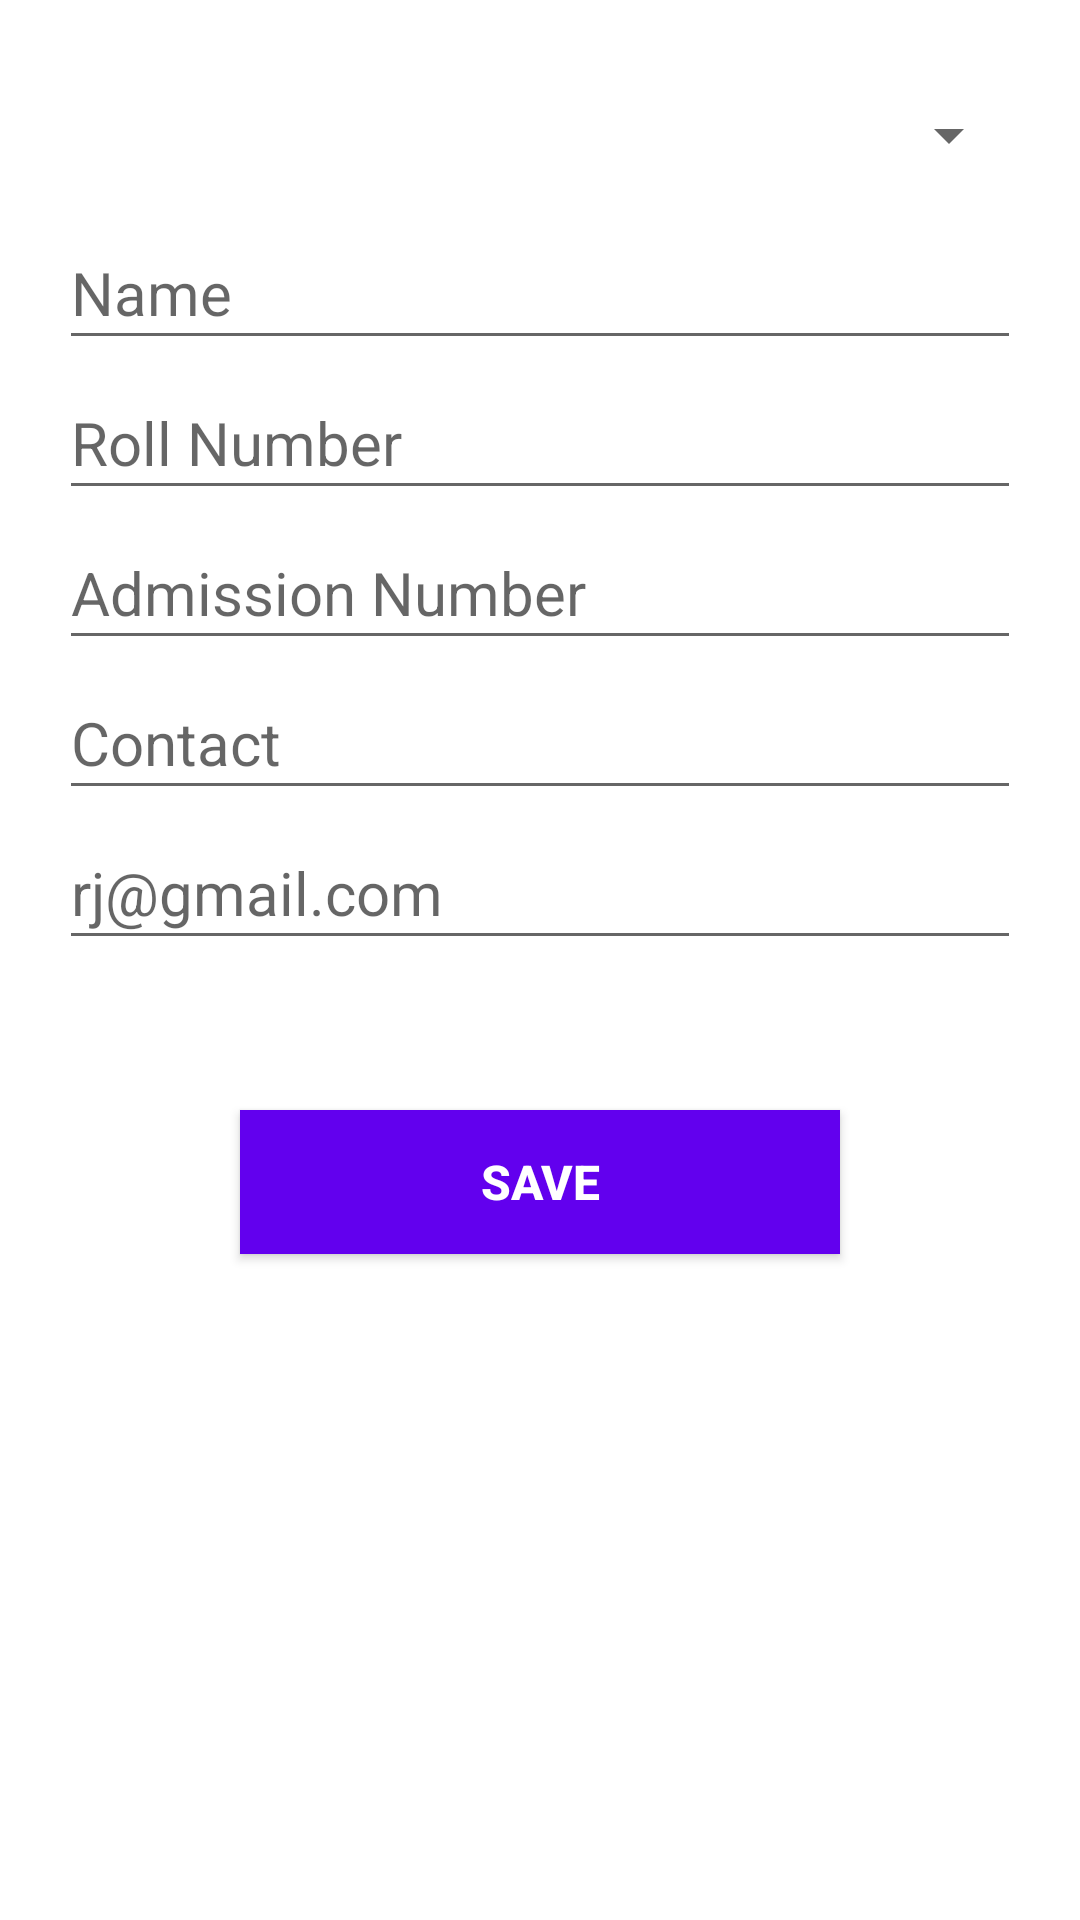

This screen was rendered from an Android layout file. Write that file and the resources it references.
<!-- AndroidManifest.xml: application theme AppTheme -->
<!-- res/layout/activity_student__registartion.xml -->
<?xml version="1.0" encoding="utf-8"?>
<RelativeLayout xmlns:android="http://schemas.android.com/apk/res/android"
    xmlns:tools="http://schemas.android.com/tools"
    android:layout_width="match_parent"
    android:layout_height="match_parent"
    android:paddingBottom="@dimen/activity_vertical_margin"
    android:paddingLeft="@dimen/activity_horizontal_margin"
    android:paddingRight="@dimen/activity_horizontal_margin"
    android:paddingTop="@dimen/activity_vertical_margin"
    tools:context=".StudentRegistration">
    <LinearLayout
        android:layout_width="match_parent"
        android:padding="20dp"
        android:orientation="vertical"
        android:background="#ffffff"
        android:elevation="5dp"
        android:layout_height="match_parent">

        <Spinner
            android:layout_width="match_parent"
            android:layout_height="50dp"
            android:id="@+id/spinner"
            android:textSize="20sp"
            android:paddingBottom="5dp" />
        <EditText
            android:layout_width="match_parent"
            android:layout_height="50dp"
            android:id="@+id/edit_name"
            android:hint="Name"
            android:textSize="20sp"
            android:paddingBottom="5dp" />
        <EditText
            android:layout_width="match_parent"
            android:layout_height="50dp"
            android:id="@+id/roll"
            android:inputType="numberDecimal"
            android:hint="Roll Number"
            android:textSize="20sp"
            android:paddingBottom="5dp" />
        <EditText
            android:layout_width="match_parent"
            android:layout_height="50dp"
            android:id="@+id/register"
            android:hint="Admission Number"
            android:textSize="20sp"
            android:paddingBottom="5dp" />
        <EditText
            android:layout_width="match_parent"
            android:layout_height="50dp"
            android:id="@+id/contact"
            android:inputType="phone"
            android:hint="Contact"
            android:textSize="20sp"
            android:paddingBottom="5dp" />
        <EditText
            android:layout_width="match_parent"
            android:layout_height="50dp"
            android:id="@+id/email"
            android:inputType="textEmailAddress"
            android:hint="rj@gmail.com"
            android:textSize="20sp"
            android:paddingBottom="5dp" />
        <Button
            android:layout_width="200dp"
            android:layout_height="wrap_content"
            android:layout_marginTop="50dp"
            android:text="SAVE"
            android:textColor="#ffffff"
            android:textStyle="bold"
            android:textSize="16dp"
            android:background="@color/purple_500"
            android:id="@+id/buttonSAVE"
            android:layout_gravity="center_horizontal" />
    </LinearLayout>
</RelativeLayout>
<!-- resources referenced by this layout -->
<resources>
  <color name="purple_500">#FF6200EE</color>
  <dimen name="activity_horizontal_margin" />
  <dimen name="activity_vertical_margin" />
  <style name="AppTheme" parent="Theme.AppCompat.Light.DarkActionBar">
          
          <item name="colorPrimary">@color/green</item>
          <item name="colorPrimaryDark">@color/green_dark</item>
          <item name="colorAccent">@color/pink</item>
      </style>
  <color name="green">#1B5E20</color>
  <color name="green_dark">#003300</color>
  <color name="pink">#FFE40752</color>
</resources>
